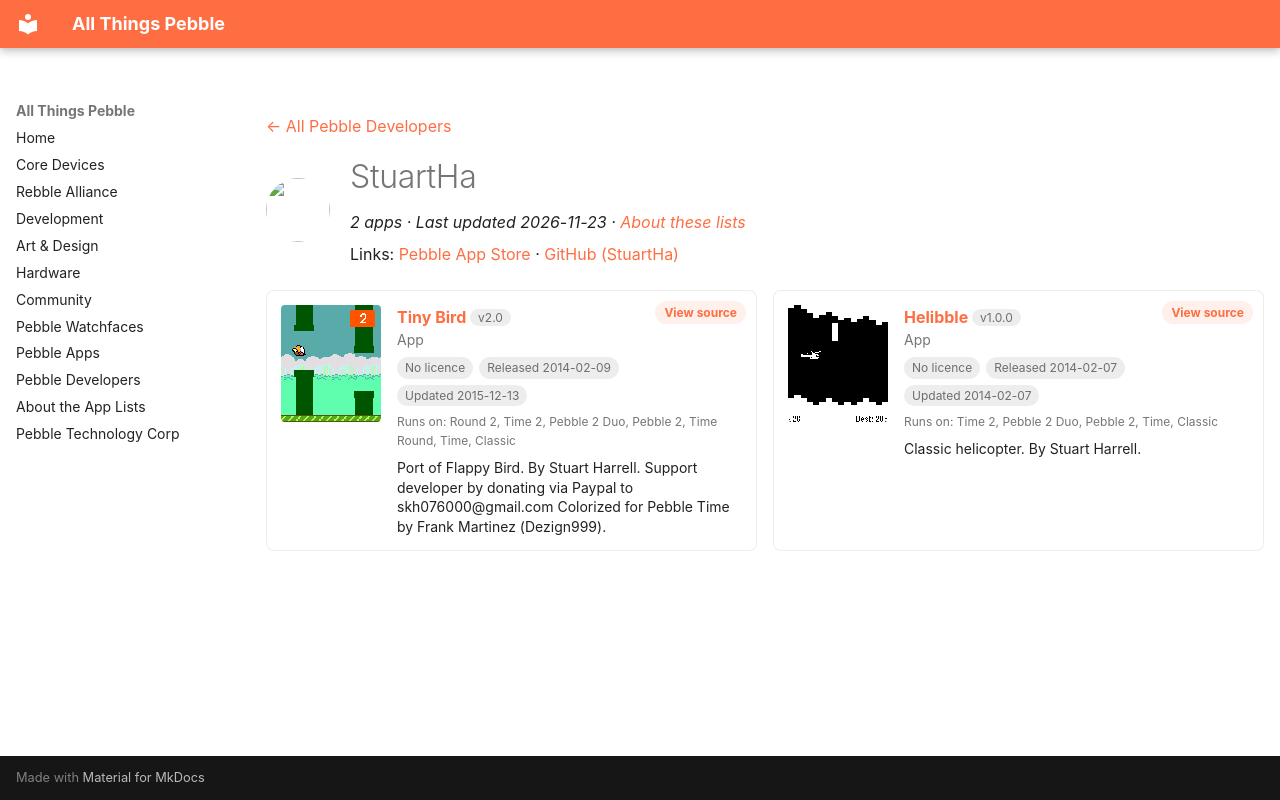

repository: saltedlolly/all-things-pebble · page: developers/stuartha.html · generator: mkdocs

---
title: "StuartHa"
hide:
  - toc
---

<!-- Generated by scripts/update_app_directory.py: do not edit by hand -->
[← All Pebble Developers](../developers.md)

<div class="dev-header" markdown>
<img class="dev-avatar" src="https://github.com/StuartHa.png?size=128" alt="" width="64" height="64" loading="lazy" onerror="this.remove()">
<div class="dev-intro" markdown>

# StuartHa

*2 apps · Last updated 2026-11-23 · [About these lists](../about-app-lists.md)*

Links: [Pebble App Store](https://apps.repebble.com/apps/dev/stuartha_52ab9742951e34594b000002) · [GitHub (StuartHa)](https://github.com/StuartHa)

</div>
</div>

<div class="dev-controls" data-search-exclude hidden>
<div class="dev-filter" role="group" aria-label="Show"><button type="button" data-filter="all" aria-pressed="true">All <span>2</span></button><button type="button" data-filter="watchface" aria-pressed="false" disabled>Watchfaces <span>0</span></button><button type="button" data-filter="watchapp" aria-pressed="false">Apps <span>2</span></button></div>
<label class="dev-sort">Sort by <select><option value="updated">Recently updated</option><option value="released">Newest release</option><option value="title">A–Z</option></select></label>
</div>

<div class="app-grid dev-apps" data-search-exclude>
<div class="app-card" data-type="watchapp" data-title="tiny bird" data-released="2014-02-09" data-updated="2015-12-13">
<a class="app-shot" href="https://apps.repebble.com/52f7a04b777f7eee6d000258" data-search-exclude><img src="../images/apps/52f7a04b777f7eee6d000258.png" alt="Tiny Bird" loading="lazy"></a>
<div class="app-info">
<h2 class="app-name" id="app-52f7a04b777f7eee6d000258"><a href="https://apps.repebble.com/52f7a04b777f7eee6d000258">Tiny Bird</a> <span class="app-version" title="Latest version" data-search-exclude>v2.0</span></h2>
<a class="app-source" href="https://github.com/StuartHa/tiny_bird" title="Source code" data-search-exclude>View source</a>
<div class="app-dev">App</div>
<div class="app-tags" data-search-exclude><span class="app-licence app-licence--none" title="Licence">No licence</span> <span title="First published in the app store">Released 2014-02-09</span> <span title="Latest release in the app store">Updated 2015-12-13</span></div>
<div class="app-watches" title="Supported watches" data-search-exclude>Runs on: Round 2, Time 2, Pebble 2 Duo, Pebble 2, Time Round, Time, Classic</div>
<p class="app-desc">Port of Flappy Bird. By Stuart Harrell. Support developer by donating via Paypal to skh076000@gmail.com Colorized for Pebble Time by Frank Martinez (Dezign999).</p>
</div>
</div>
<div class="app-card" data-type="watchapp" data-title="helibble" data-released="2014-02-07" data-updated="2014-02-07">
<a class="app-shot" href="https://apps.repebble.com/52f4b8e3414fbc1ac100062e" data-search-exclude><img src="../images/apps/52f4b8e3414fbc1ac100062e.png" alt="Helibble" loading="lazy"></a>
<div class="app-info">
<h2 class="app-name" id="app-52f4b8e3414fbc1ac100062e"><a href="https://apps.repebble.com/52f4b8e3414fbc1ac100062e">Helibble</a> <span class="app-version" title="Latest version" data-search-exclude>v1.0.0</span></h2>
<a class="app-source" href="https://github.com/StuartHa/helibble" title="Source code" data-search-exclude>View source</a>
<div class="app-dev">App</div>
<div class="app-tags" data-search-exclude><span class="app-licence app-licence--none" title="Licence">No licence</span> <span title="First published in the app store">Released 2014-02-07</span> <span title="Latest release in the app store">Updated 2014-02-07</span></div>
<div class="app-watches" title="Supported watches" data-search-exclude>Runs on: Time 2, Pebble 2 Duo, Pebble 2, Time, Classic</div>
<p class="app-desc">Classic helicopter. By Stuart Harrell.</p>
</div>
</div>
</div>
